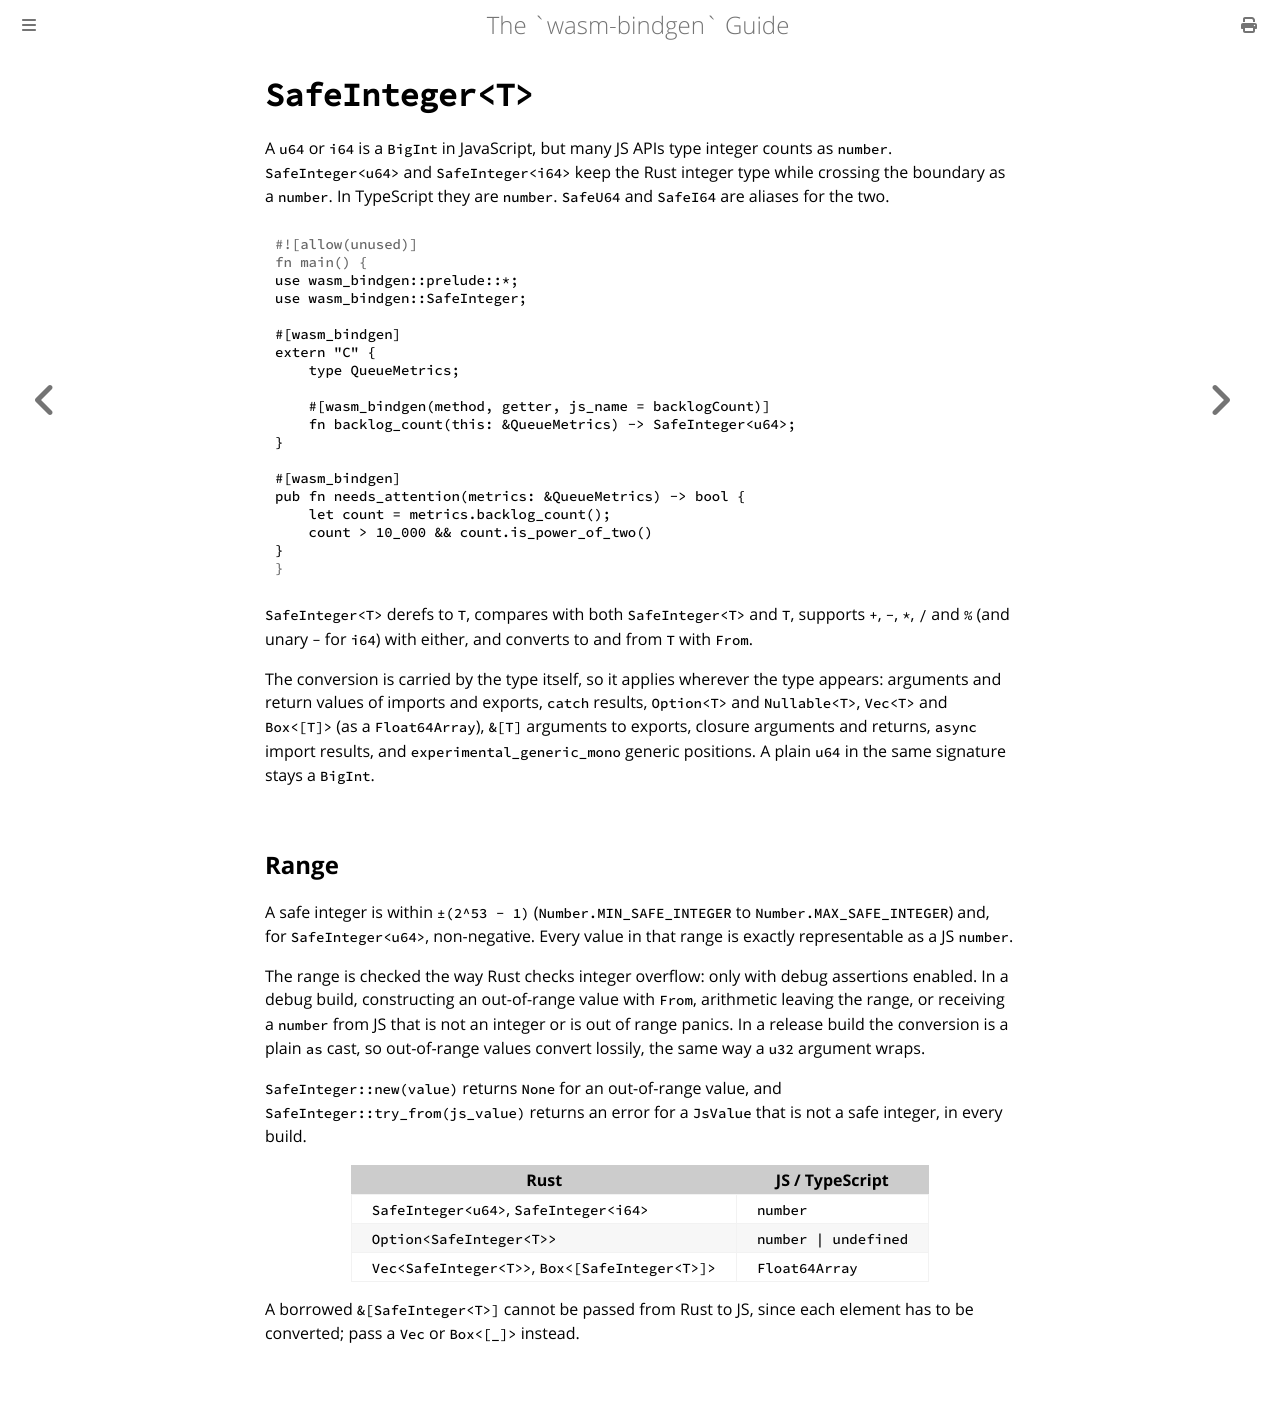

repository: wasm-bindgen/wasm-bindgen · page: reference/types/safe-integer.html · generator: mdbook

# `SafeInteger<T>`

A `u64` or `i64` is a `BigInt` in JavaScript, but many JS APIs type integer
counts as `number`. `SafeInteger<u64>` and `SafeInteger<i64>` keep the Rust
integer type while crossing the boundary as a `number`. In TypeScript they are
`number`. `SafeU64` and `SafeI64` are aliases for the two.

```rust
use wasm_bindgen::prelude::*;
use wasm_bindgen::SafeInteger;

#[wasm_bindgen]
extern "C" {
    type QueueMetrics;

    #[wasm_bindgen(method, getter, js_name = backlogCount)]
    fn backlog_count(this: &QueueMetrics) -> SafeInteger<u64>;
}

#[wasm_bindgen]
pub fn needs_attention(metrics: &QueueMetrics) -> bool {
    let count = metrics.backlog_count();
    count > 10_000 && count.is_power_of_two()
}
```

`SafeInteger<T>` derefs to `T`, compares with both `SafeInteger<T>` and `T`,
supports `+`, `-`, `*`, `/` and `%` (and unary `-` for `i64`) with either, and
converts to and from `T` with `From`.

The conversion is carried by the type itself, so it applies wherever the type
appears: arguments and return values of imports and exports, `catch`
results, `Option<T>` and `Nullable<T>`, `Vec<T>` and `Box<[T]>` (as a
`Float64Array`), `&[T]` arguments to exports, closure arguments and returns,
`async` import results, and `experimental_generic_mono` generic positions. A
plain `u64` in the same signature stays a `BigInt`.

## Range

A safe integer is within `±(2^53 - 1)` (`Number.MIN_SAFE_INTEGER` to
`Number.MAX_SAFE_INTEGER`) and, for `SafeInteger<u64>`, non-negative. Every
value in that range is exactly representable as a JS `number`.

The range is checked the way Rust checks integer overflow: only with debug
assertions enabled. In a debug build, constructing an out-of-range value with
`From`, arithmetic leaving the range, or receiving a `number` from JS that is
not an integer or is out of range panics. In a release build the conversion is
a plain `as` cast, so out-of-range values convert lossily, the same way a `u32`
argument wraps.

`SafeInteger::new(value)` returns `None` for an out-of-range value, and
`SafeInteger::try_from(js_value)` returns an error for a `JsValue` that is not
a safe integer, in every build.

| Rust | JS / TypeScript |
|---|---|
| `SafeInteger<u64>`, `SafeInteger<i64>` | `number` |
| `Option<SafeInteger<T>>` | `number \| undefined` |
| `Vec<SafeInteger<T>>`, `Box<[SafeInteger<T>]>` | `Float64Array` |

A borrowed `&[SafeInteger<T>]` cannot be passed from Rust to JS, since each
element has to be converted; pass a `Vec` or `Box<[_]>` instead.
